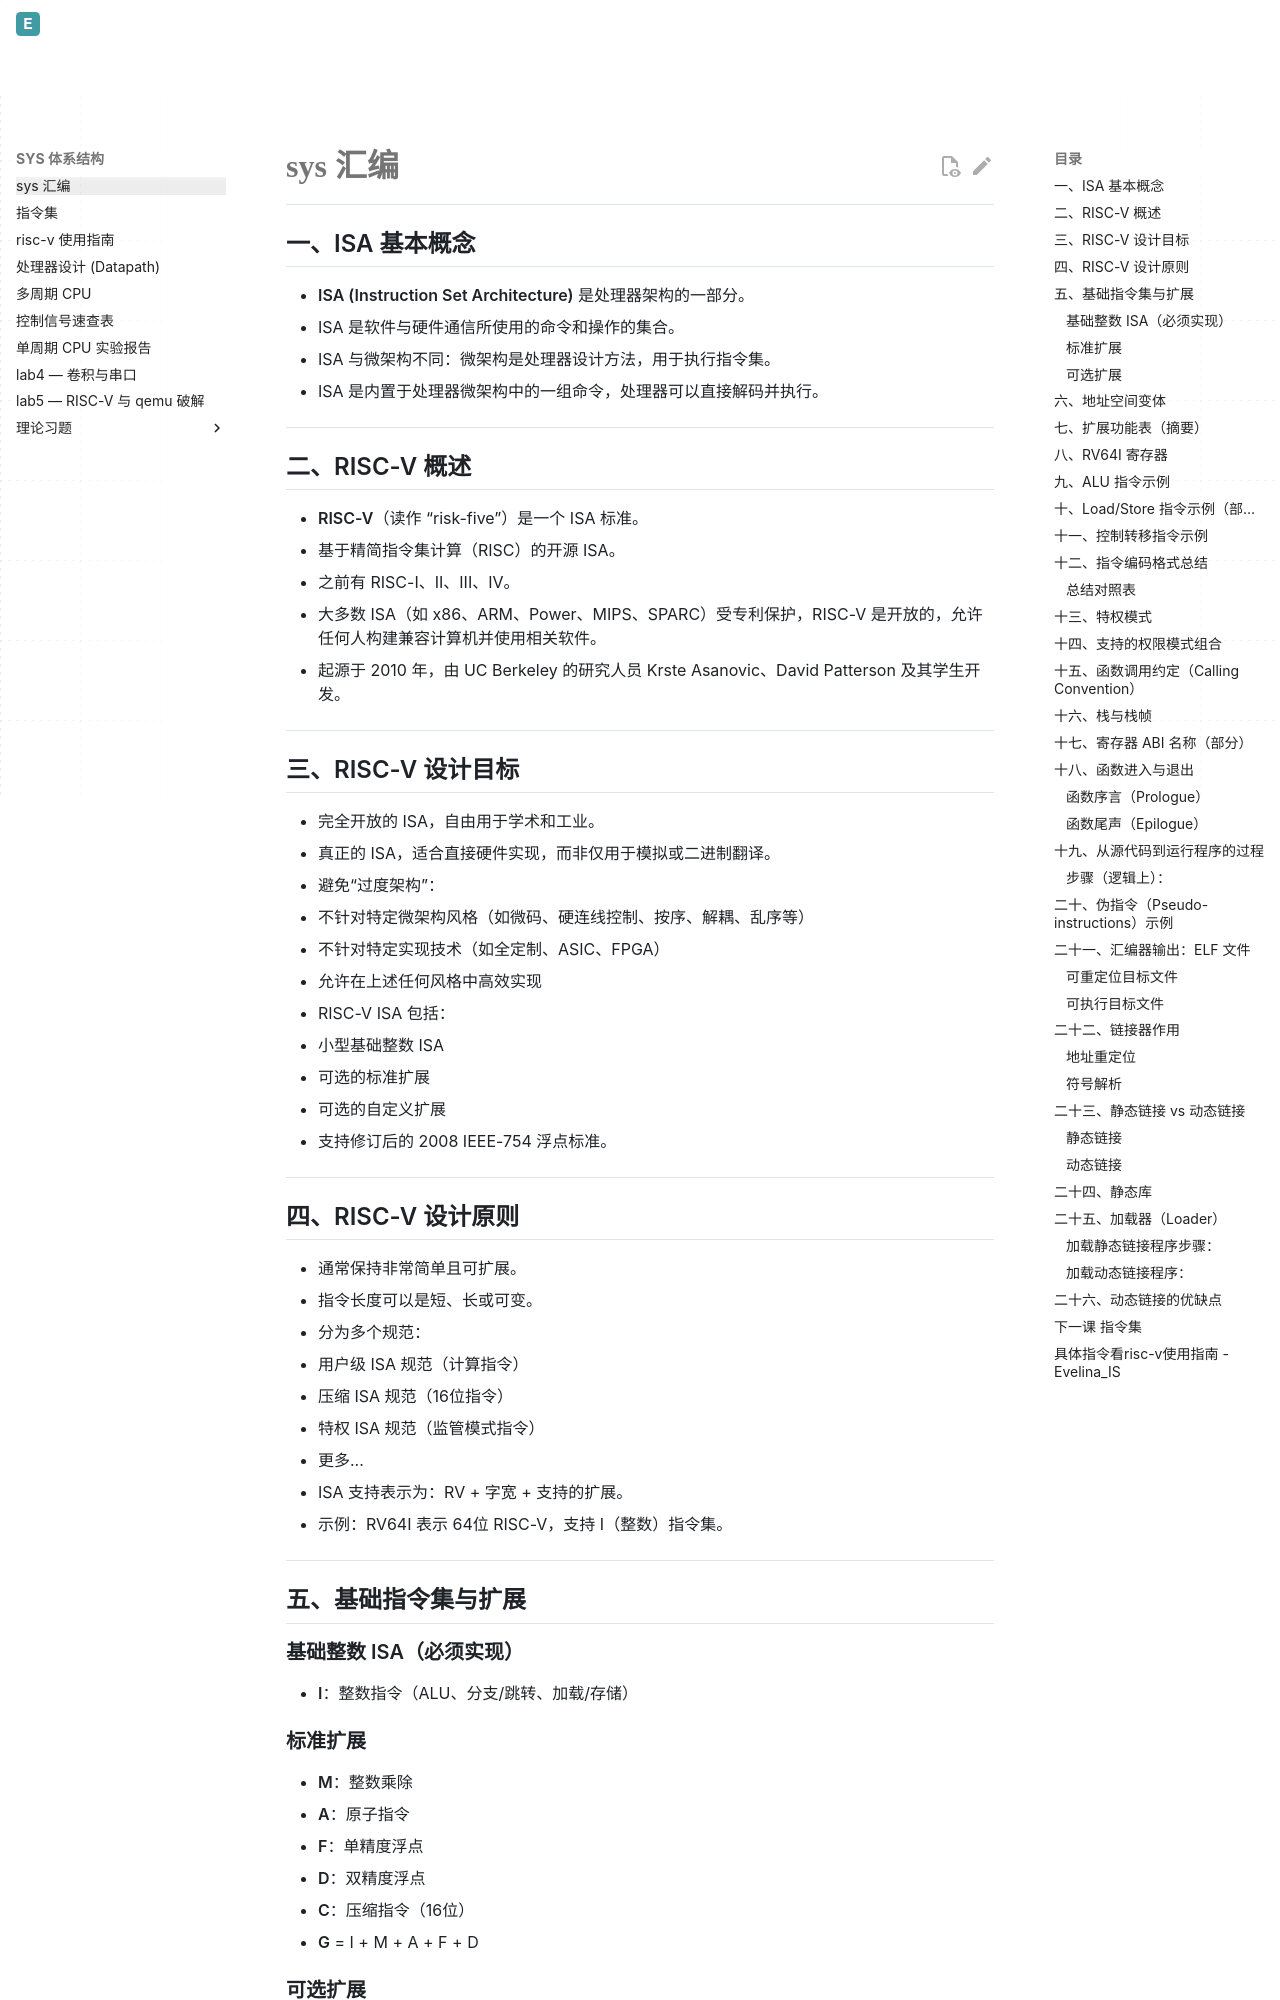

repository: Evelina-IS/Evelina_personal_web · page: SYS1/sys汇编/index.html · generator: mkdocs


## 一、ISA 基本概念

- **ISA (Instruction Set Architecture)** 是处理器架构的一部分。
- ISA 是软件与硬件通信所使用的命令和操作的集合。
- ISA 与微架构不同：微架构是处理器设计方法，用于执行指令集。
- ISA 是内置于处理器微架构中的一组命令，处理器可以直接解码并执行。

---

## 二、RISC-V 概述

- **RISC-V**（读作 “risk-five”）是一个 ISA 标准。
- 基于精简指令集计算（RISC）的开源 ISA。
- 之前有 RISC-I、II、III、IV。
- 大多数 ISA（如 x86、ARM、Power、MIPS、SPARC）受专利保护，RISC-V 是开放的，允许任何人构建兼容计算机并使用相关软件。
- 起源于 2010 年，由 UC Berkeley 的研究人员 Krste Asanovic、David Patterson 及其学生开发。

---

## 三、RISC-V 设计目标

- 完全开放的 ISA，自由用于学术和工业。
- 真正的 ISA，适合直接硬件实现，而非仅用于模拟或二进制翻译。
- 避免“过度架构”：
  - 不针对特定微架构风格（如微码、硬连线控制、按序、解耦、乱序等）
  - 不针对特定实现技术（如全定制、ASIC、FPGA）
  - 允许在上述任何风格中高效实现
- RISC-V ISA 包括：
  - 小型基础整数 ISA
  - 可选的标准扩展
  - 可选的自定义扩展
- 支持修订后的 2008 IEEE-754 浮点标准。

---

## 四、RISC-V 设计原则

- 通常保持非常简单且可扩展。
- 指令长度可以是短、长或可变。
- 分为多个规范：
  - 用户级 ISA 规范（计算指令）
  - 压缩 ISA 规范（16位指令）
  - 特权 ISA 规范（监管模式指令）
  - 更多...
- ISA 支持表示为：RV + 字宽 + 支持的扩展。
  - 示例：RV64I 表示 64位 RISC-V，支持 I（整数）指令集。

---

## 五、基础指令集与扩展

### 基础整数 ISA（必须实现）
- **I**：整数指令（ALU、分支/跳转、加载/存储）

### 标准扩展
- **M**：整数乘除
- **A**：原子指令
- **F**：单精度浮点
- **D**：双精度浮点
- **C**：压缩指令（16位）
- **G** = I + M + A + F + D

### 可选扩展
- 用户可自定义扩展

---

## 六、地址空间变体

- RV32：32位地址空间
- RV64：64位地址空间
- 易于子集化/扩展，适合教育/研究
- 示例：RV64IM、RV64IMA、RV64G

---
